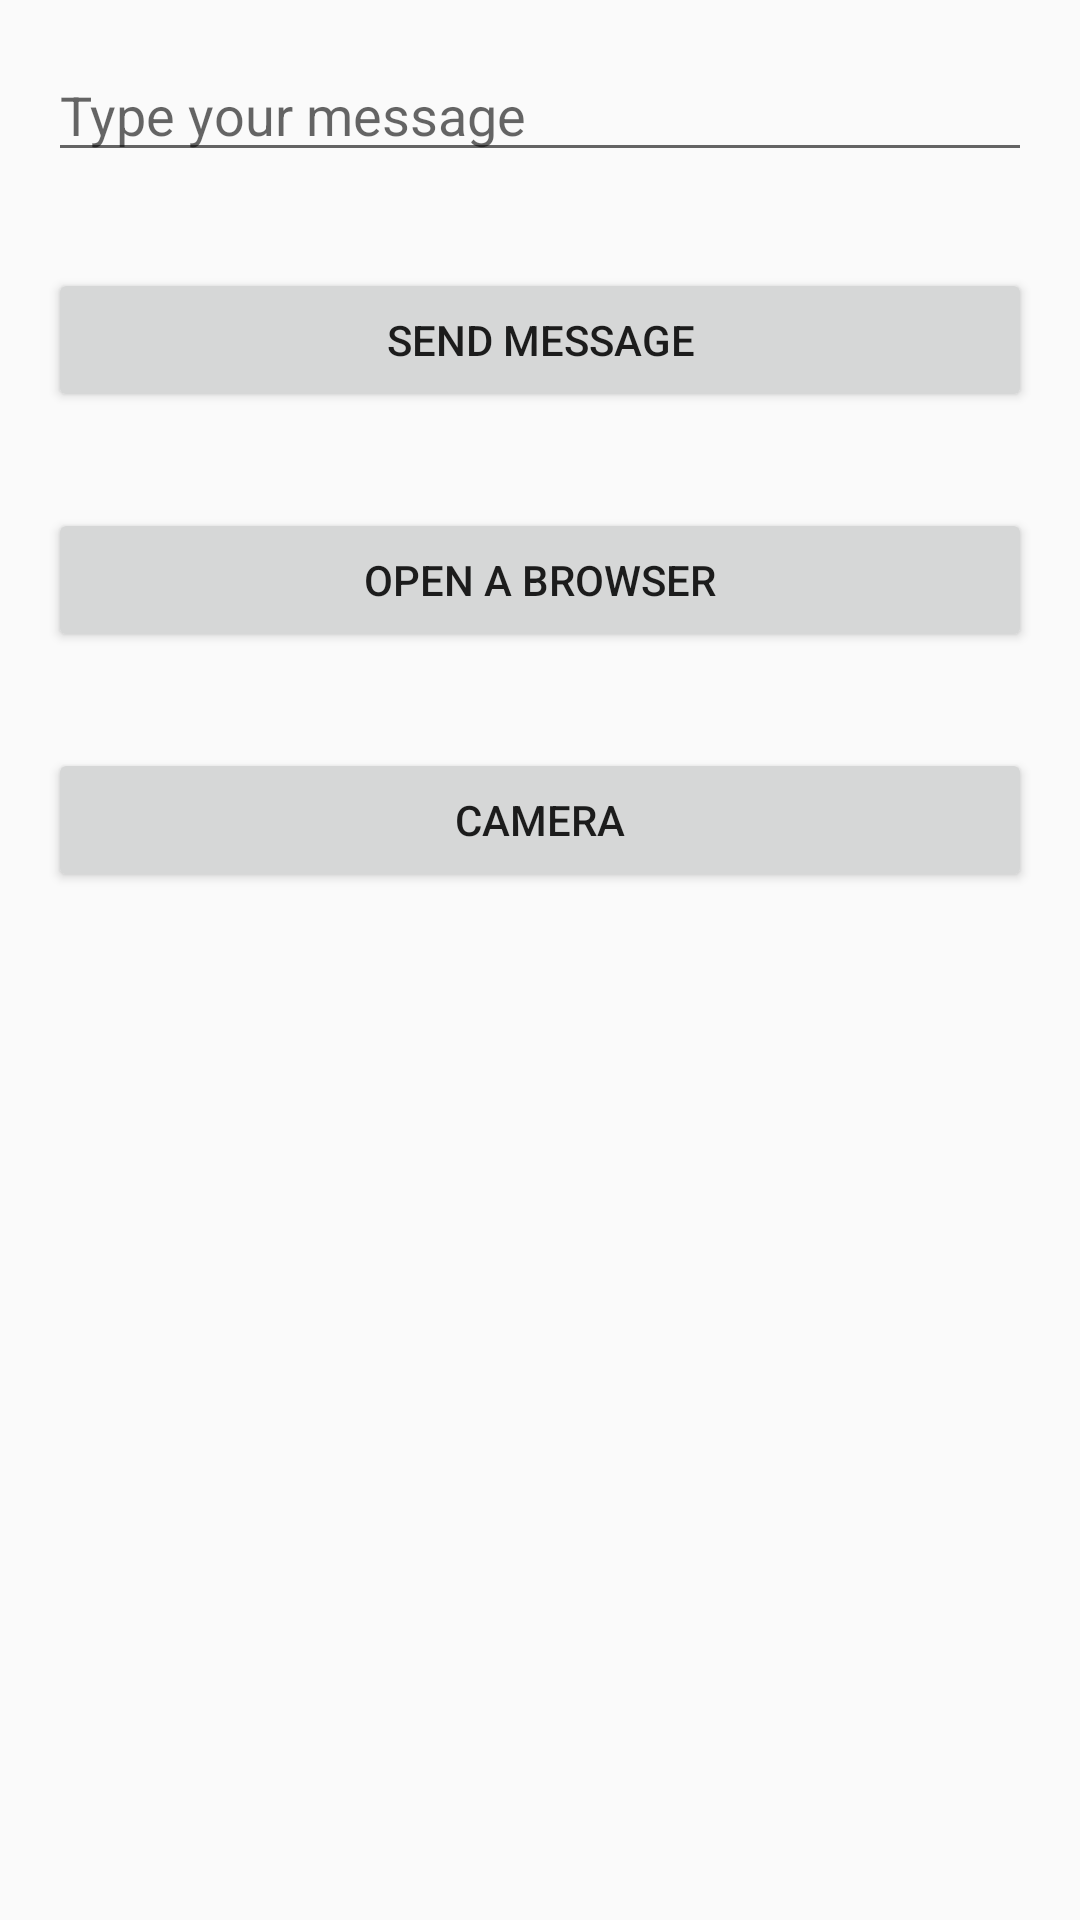

The Android layout XML behind this screen, and the referenced resources:
<!-- AndroidManifest.xml: application theme Theme.Films -->
<!-- res/layout/activity_first.xml -->
<?xml version="1.0" encoding="utf-8"?>
<LinearLayout xmlns:android="http://schemas.android.com/apk/res/android"
    xmlns:app="http://schemas.android.com/apk/res-auto"
    xmlns:tools="http://schemas.android.com/tools"
    android:layout_width="match_parent"
    android:layout_height="match_parent"
    android:orientation="vertical"
    tools:context=".activity.FirstActivity">

    <EditText
        android:id="@+id/edit_message"
        android:layout_width="match_parent"
        android:layout_height="wrap_content"
        android:layout_margin="16dp"
        android:importantForAutofill="no"
        android:hint="@string/hint_message"
        android:inputType="text" />

    <Button
        android:id="@+id/btn_send_message"
        android:layout_width="match_parent"
        android:layout_height="wrap_content"
        android:layout_margin="16dp"
        android:text="@string/send_message" />

    <Button
        android:id="@+id/btn_open_browser"
        android:layout_width="match_parent"
        android:layout_height="wrap_content"
        android:layout_margin="16dp"
        android:text="@string/open_browser" />

    <Button
        android:id="@+id/btn_camera"
        android:layout_width="match_parent"
        android:layout_height="wrap_content"
        android:layout_margin="16dp"
        android:text="@string/open_camera" />

    <ImageView
        android:id="@+id/img_camera"
        android:layout_margin="16dp"
        android:layout_width="match_parent"
        android:layout_height="match_parent"/>
</LinearLayout>
<!-- resources referenced by this layout -->
<resources>
  <string name="hint_message">Type your message</string>
  <string name="open_browser">Open a Browser</string>
  <string name="open_camera">Camera</string>
  <string name="send_message">Send message</string>
  <style name="Theme.Films" parent="Theme.MaterialComponents.Light.DarkActionBar.Bridge">
          
          <item name="colorPrimary">@color/purple_500</item>
          <item name="colorPrimaryVariant">@color/purple_700</item>
          <item name="colorOnPrimary">@color/white</item>
          
          <item name="colorSecondary">@color/teal_200</item>
          <item name="colorSecondaryVariant">@color/teal_700</item>
          <item name="colorOnSecondary">@color/black</item>
          
          <item name="android:statusBarColor" tools:targetApi="l">?attr/colorPrimaryVariant</item>
          
      </style>
  <!-- not gathered from this repository: default colours our renderer supplied (Android Studio template values) -->
  <color name="purple_500">#FF6200EE</color>
  <color name="purple_700">#FF3700B3</color>
  <color name="teal_200">#FF03DAC5</color>
  <color name="teal_700">#FF018786</color>
  <color name="black">#FF000000</color>
  <color name="white">#FFFFFFFF</color>
</resources>
